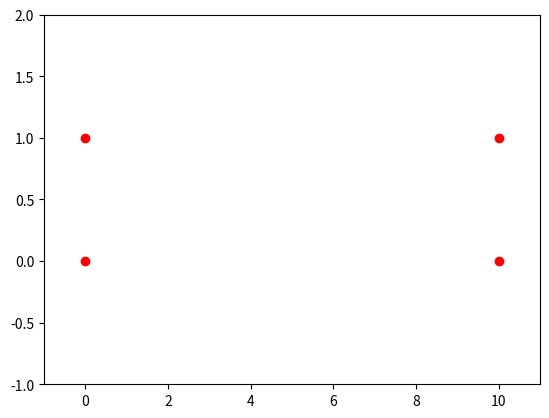

Source code (Python):

import numpy as np
import matplotlib.pyplot as plt


class Perceptron:

    def __init__(self, eta, epochs):
        self.eta = eta
        self.epochs = epochs
        print("Configuring perceptron with eta [{}], epochs [{}]".format(eta, epochs))

    def __threshold_array__(self, net_sums):
        print("net_sums: {}".format(net_sums))
        threshold_function = lambda x: 1 if x >= 0 else -1
        return np.array([threshold_function(x) for x in net_sums])

    def __threshold_number__(self, num):
        print("num: {}".format(num))
        threshold_function = lambda x: 1 if x >= 0 else -1
        return threshold_function(num)

    def fit(self, x_train, y_labels):
        """
        trains the perceptron given the training set and the actual labels for every instance of the set.
        The result of the training is the weight coefficients which are used in the predict() function.
        :param x_train: np array of the training set with rows as samples
        :param y_labels: np array for every sample in the training set
        :return: None
        """
        if x_train.shape[0] != y_labels.shape[0]:
            raise ValueError(
                "x_train [{}] and y_labels [{}] array dimensions don't agree".format(
                    x_train.shape, y_labels.shape
                )
            )
        # adds a column of ones to the left of the x_train matrix and then transposes it such that
        # the samples become columns instead of rows
        x_train_with_bias = np.hstack((np.ones((x_train.shape[0], 1), dtype=x_train.dtype), x_train)).transpose()

        # weights is a with 1 + Ndims elements
        self.weights = np.random.normal(loc = 0, scale = 1, size = x_train_with_bias.shape[0])
        print("Initial weights: {}".format(self.weights))
        for epoch in range(self.epochs):
            y_current = self.__threshold_array__(np.dot(self.weights, x_train_with_bias))
            self.weights = self.weights + np.dot(self.eta * (y_labels - y_current), x_train_with_bias.transpose())
            print("Epoch [{}], weights: {}".format(epoch, self.weights))

        print("Training completed successfully, weights: [{}]".format(self.weights))

    def predict(self, x):
        """
        Predicts if a sample belongs to a "-1" or "+1" class
        :param x: np array as a row for a single sample
        :return: -1 or +1
        """
        if x.shape[0] + 1 != self.weights.shape[0]:
            raise ValueError(
                "Input has wrong shape [{}], expected [{}]".format(
                    x.shape[0],
                    self.weights.shape[0] - 1
                )
            )
        x_with_bias = np.concatenate((np.ones(shape = (1,)), x))
        return self.__threshold_number__(np.dot(self.weights, x_with_bias))


pn = Perceptron(eta=0.5, epochs=10)

x_train = np.array(
    [
        [0,0], [0, 1], # -1 samples
        [10,0], [10, 1], # 1 samples
    ]
)

plt.plot(x_train[:, 0], x_train[:, 1], 'ro')
plt.axis([-1, 11, -1, 2])
plt.show()

y_lables = np.array([-1, -1, 1, 1])

pn.fit(x_train=x_train, y_labels=y_lables)

for row in range(x_train.shape[0]):
    predicted = pn.predict(x_train[row])
    print("Predicted [{}] for [{}]".format(predicted, x_train[row]))
